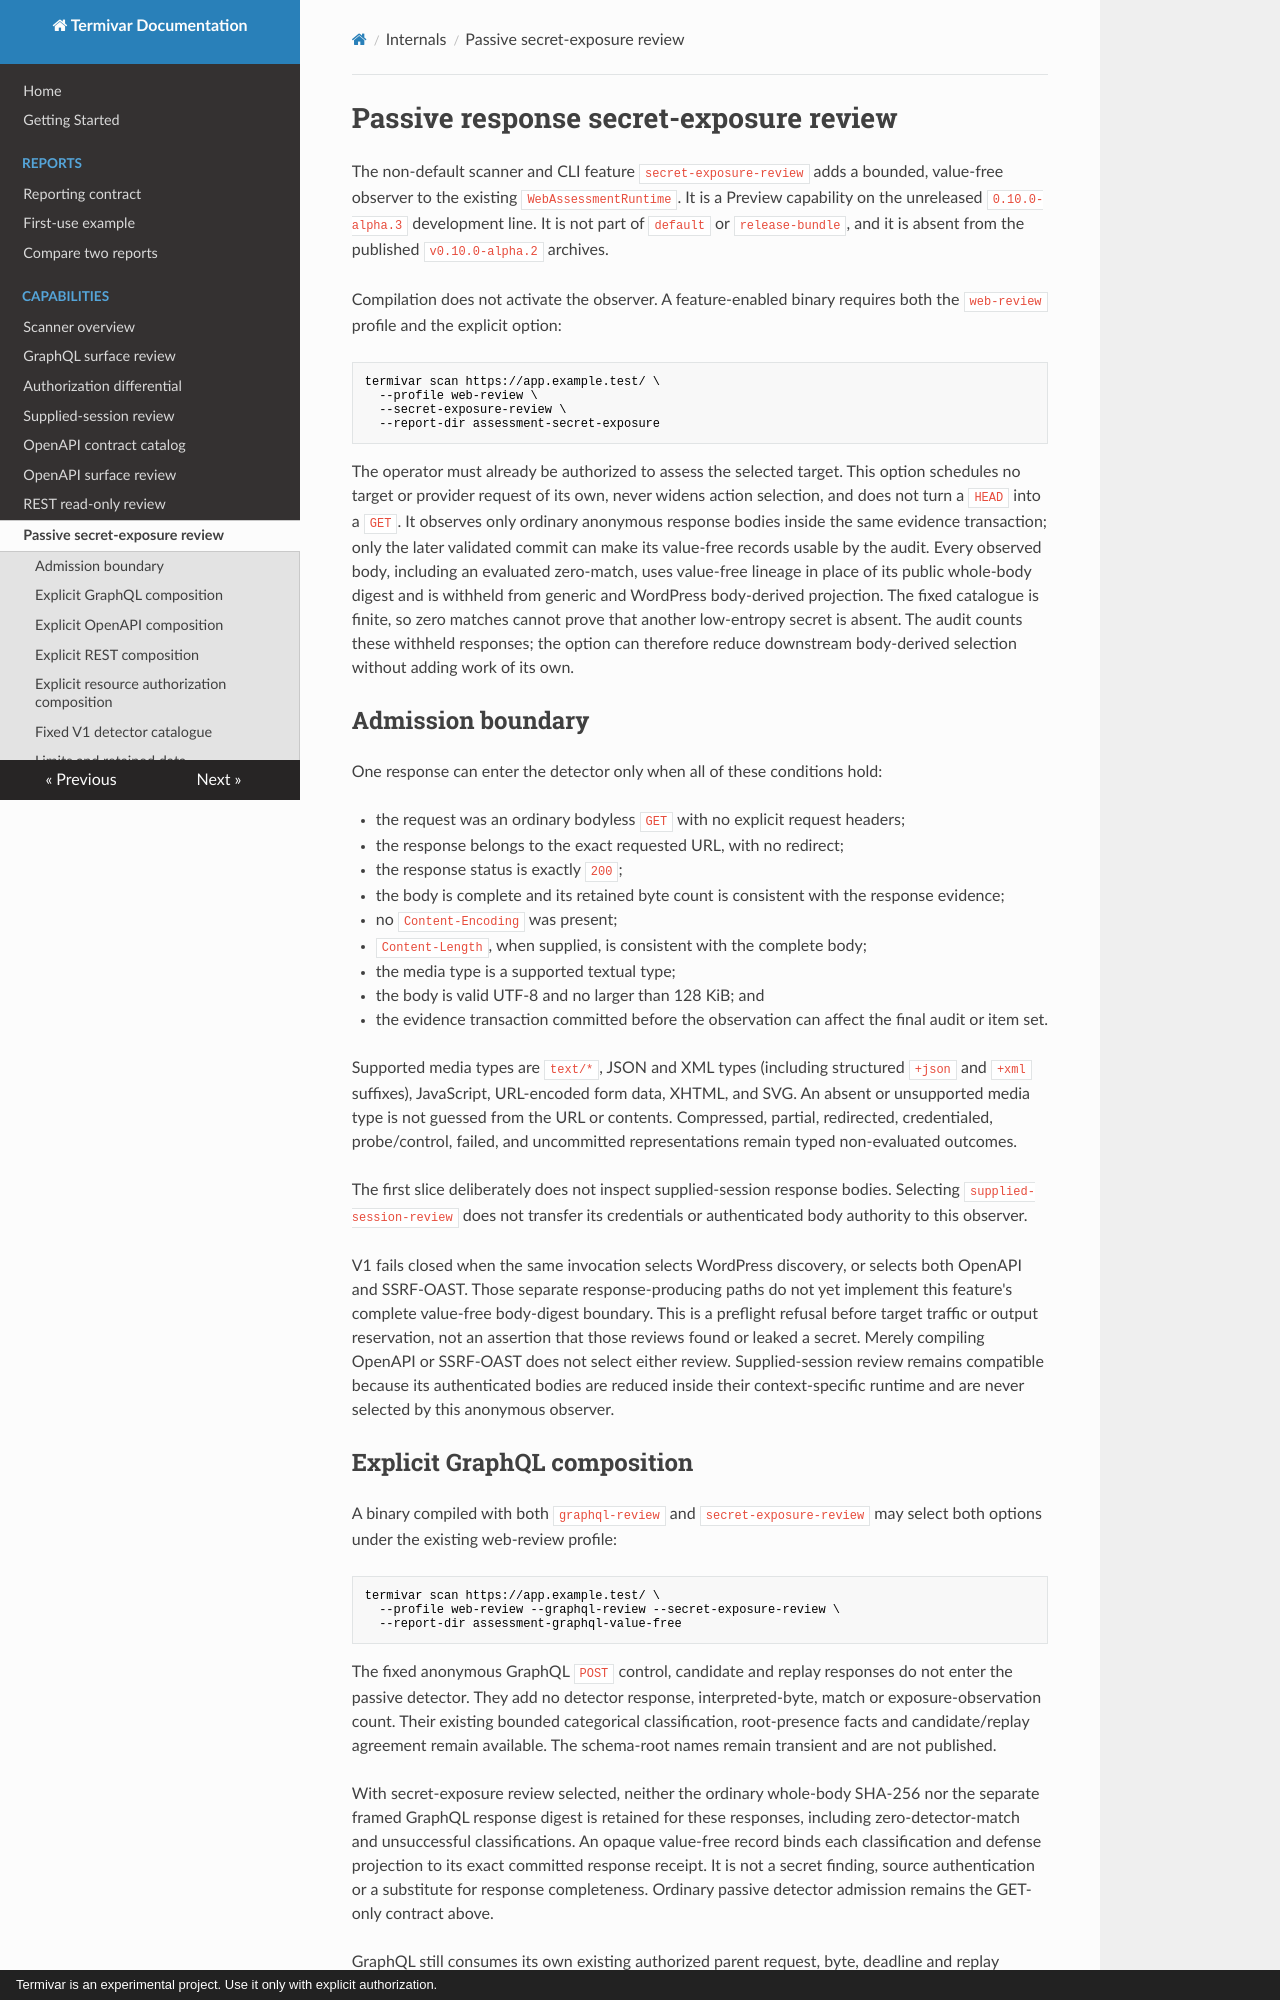

repository: ITherso/termivar · page: internals/passive-secret-exposure-review/index.html · generator: mkdocs · copyright: Termivar is an experimental project. Use it only with explicit authorization.

# Passive response secret-exposure review

The non-default scanner and CLI feature `secret-exposure-review` adds a
bounded, value-free observer to the existing `WebAssessmentRuntime`. It is a
Preview capability on the unreleased `0.10.0-alpha.3` development line. It is
not part of `default` or `release-bundle`, and it is absent from the published
`v0.10.0-alpha.2` archives.

Compilation does not activate the observer. A feature-enabled binary requires
both the `web-review` profile and the explicit option:

```console
termivar scan https://app.example.test/ \
  --profile web-review \
  --secret-exposure-review \
  --report-dir assessment-secret-exposure
```

The operator must already be authorized to assess the selected target. This
option schedules no target or provider request of its own, never widens action
selection, and does not turn a `HEAD` into a `GET`. It observes only ordinary
anonymous response bodies inside the same evidence transaction; only the later
validated commit can make its value-free records usable by the audit. Every
observed body, including an evaluated zero-match, uses value-free lineage in
place of its public whole-body digest and is withheld from generic and WordPress
body-derived projection. The fixed catalogue is finite, so zero matches cannot
prove that another low-entropy secret is absent. The audit counts these withheld
responses; the option can therefore reduce downstream body-derived selection
without adding work of its own.

## Admission boundary

One response can enter the detector only when all of these conditions hold:

- the request was an ordinary bodyless `GET` with no explicit request headers;
- the response belongs to the exact requested URL, with no redirect;
- the response status is exactly `200`;
- the body is complete and its retained byte count is consistent with the
  response evidence;
- no `Content-Encoding` was present;
- `Content-Length`, when supplied, is consistent with the complete body;
- the media type is a supported textual type;
- the body is valid UTF-8 and no larger than 128 KiB; and
- the evidence transaction committed before the observation can affect the
  final audit or item set.

Supported media types are `text/*`, JSON and XML types (including structured
`+json` and `+xml` suffixes), JavaScript, URL-encoded form data, XHTML, and SVG.
An absent or unsupported media type is not guessed from the URL or contents.
Compressed, partial, redirected, credentialed, probe/control, failed, and
uncommitted representations remain typed non-evaluated outcomes.

The first slice deliberately does not inspect supplied-session response bodies.
Selecting `supplied-session-review` does not transfer its credentials or
authenticated body authority to this observer.

V1 fails closed when the same invocation selects WordPress discovery, or
selects both OpenAPI and SSRF-OAST. Those separate
response-producing paths do not yet implement this feature's complete value-free
body-digest boundary. This is a preflight refusal before target traffic or output
reservation, not an assertion that those reviews found or leaked a secret.
Merely compiling OpenAPI or SSRF-OAST does not select either review.
Supplied-session review remains compatible because its authenticated bodies are
reduced inside their context-specific runtime and are never selected by this
anonymous observer.
